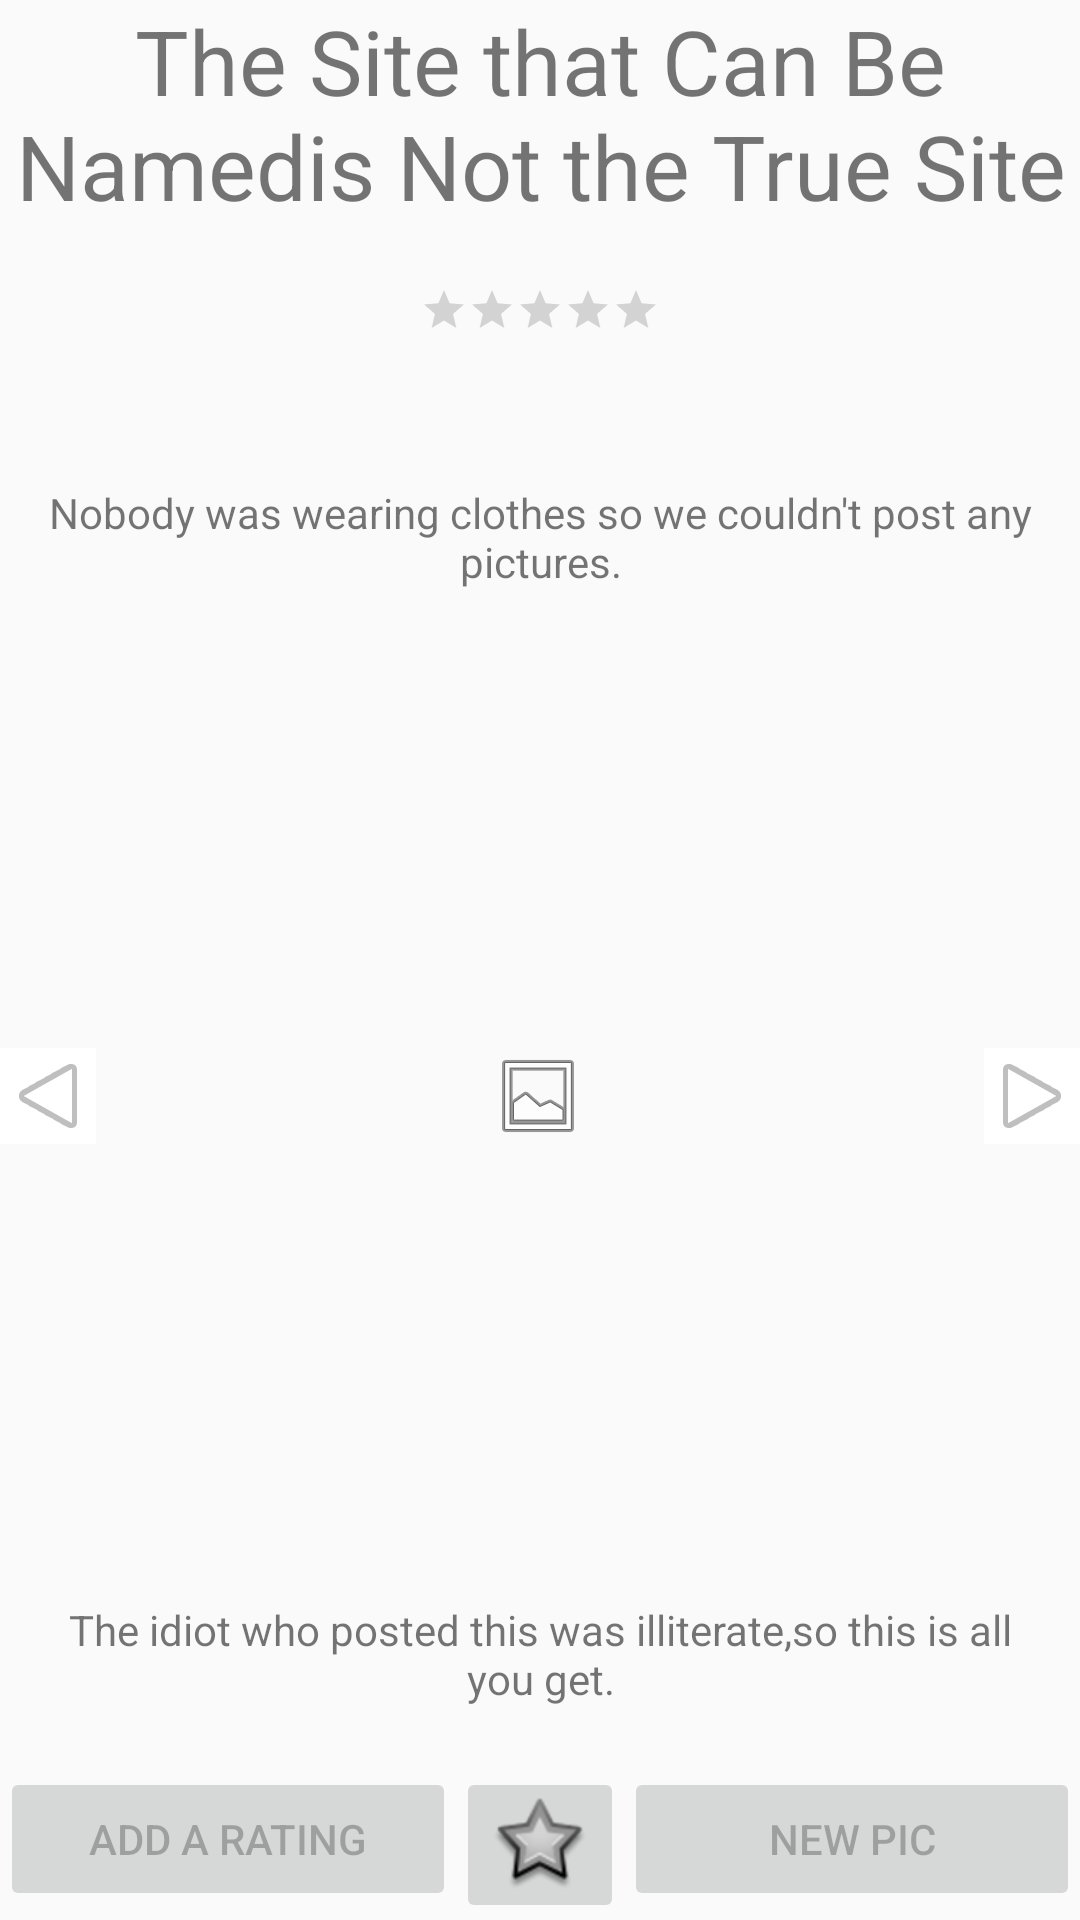

Reconstruct the res/layout file that produces this screen, plus the resources it refers to.
<!-- AndroidManifest.xml: application theme MainTheme -->
<!-- res/layout/activity_display_campsite.xml -->
<?xml version="1.0" encoding="utf-8"?>
<androidx.constraintlayout.widget.ConstraintLayout xmlns:android="http://schemas.android.com/apk/res/android"

    xmlns:app="http://schemas.android.com/apk/res-auto"
    xmlns:tools="http://schemas.android.com/tools"
    android:id="@+id/bigMama"
    android:layout_width="match_parent"
    android:layout_height="match_parent">


    <TextView
        android:id="@+id/siteName"
        android:layout_width="wrap_content"
        android:layout_height="wrap_content"
        android:text="@string/noSiteName"
        android:textAlignment="center"
        android:textSize="30sp"
        app:layout_constraintEnd_toEndOf="parent"
        app:layout_constraintStart_toStartOf="parent"
        app:layout_constraintTop_toTopOf="parent" />

    <RatingBar
        android:id="@+id/rating"
        style="?android:attr/ratingBarStyleSmall"
        android:layout_width="wrap_content"
        android:layout_height="wrap_content"
        android:layout_marginTop="20dp"
        android:isIndicator="true"
        android:numStars="5"
        android:stepSize="0.1"
        app:layout_constraintEnd_toEndOf="parent"
        app:layout_constraintStart_toStartOf="parent"
        app:layout_constraintTop_toBottomOf="@+id/siteName" />

    <TextView
        android:id="@+id/displayCampsiteStatus"
        android:layout_width="0dp"
        android:layout_height="wrap_content"
        android:layout_marginTop="50dp"
        android:gravity="center"
        android:text="@string/noPicsFound"
        app:layout_constraintEnd_toEndOf="parent"
        app:layout_constraintHorizontal_bias="1.0"
        app:layout_constraintStart_toStartOf="parent"
        app:layout_constraintTop_toBottomOf="@+id/rating" />

    <androidx.constraintlayout.widget.ConstraintLayout
        android:id="@+id/gallery"
        android:layout_width="match_parent"
        android:layout_height="wrap_content"
        app:layout_constraintBottom_toTopOf="@+id/siteDescription"
        app:layout_constraintEnd_toEndOf="parent"
        app:layout_constraintStart_toStartOf="parent"
        app:layout_constraintTop_toBottomOf="@+id/displayCampsiteStatus">

        <ImageButton
            android:id="@+id/galleryBackButton"
            android:layout_width="wrap_content"
            android:layout_height="wrap_content"
            android:background="#FFFFFF"
            android:onClick="galleryBack"
            android:rotation="180"
            android:visibility="visible"
            app:layout_constraintBottom_toBottomOf="parent"
            app:layout_constraintStart_toStartOf="parent"
            app:layout_constraintTop_toTopOf="parent"
            app:srcCompat="@android:drawable/ic_media_play" />

        <ImageView
            android:id="@+id/currentPic"
            android:layout_width="wrap_content"
            android:layout_height="wrap_content"
            android:adjustViewBounds="true"
            android:cropToPadding="false"
            android:scaleType="centerInside"
            android:visibility="visible"
            app:layout_constraintBottom_toBottomOf="parent"
            app:layout_constraintEnd_toStartOf="@+id/galleryForwardButton"
            app:layout_constraintHorizontal_bias="0.498"
            app:layout_constraintStart_toEndOf="@+id/galleryBackButton"
            app:layout_constraintTop_toTopOf="parent"
            app:srcCompat="@android:drawable/ic_menu_gallery" />

        <ImageButton
            android:id="@+id/galleryForwardButton"
            android:layout_width="wrap_content"
            android:layout_height="wrap_content"
            android:background="#FFFFFF"
            android:onClick="galleryForward"
            android:visibility="visible"
            app:layout_constraintBottom_toBottomOf="parent"
            app:layout_constraintEnd_toEndOf="parent"
            app:layout_constraintTop_toTopOf="@+id/currentPic"
            app:srcCompat="@android:drawable/ic_media_play" />
    </androidx.constraintlayout.widget.ConstraintLayout>


    <RatingBar
        android:id="@+id/userRating"
        style="?android:attr/ratingBarStyleSmall"
        android:layout_width="wrap_content"
        android:layout_height="wrap_content"
        android:isIndicator="false"
        android:numStars="5"
        android:scaleX="2"
        android:scaleY="2"
        android:stepSize="0.1"
        android:visibility="gone"
        app:layout_constraintBottom_toTopOf="parent"
        app:layout_constraintEnd_toStartOf="parent"
        app:layout_constraintStart_toStartOf="parent"
        app:layout_constraintTop_toTopOf="parent" />


    <TextView
        android:id="@+id/siteDescription"
        android:layout_width="0dp"
        android:layout_height="wrap_content"
        android:paddingLeft="20dp"
        android:paddingRight="20dp"
        android:paddingBottom="20dp"
        android:text="@string/noSiteSkinny"
        android:textAlignment="center"
        app:layout_constraintBottom_toTopOf="@+id/bottomButtons"
        app:layout_constraintEnd_toEndOf="parent"
        app:layout_constraintStart_toStartOf="parent" />

    <androidx.constraintlayout.widget.ConstraintLayout
        android:id="@+id/bottomButtons"
        android:layout_width="0dp"
        android:layout_height="wrap_content"
        app:layout_constraintBottom_toBottomOf="parent"
        app:layout_constraintEnd_toEndOf="parent"
        app:layout_constraintStart_toStartOf="parent">

        <Button
            android:id="@+id/ratingButton"
            android:layout_width="0dp"
            android:layout_height="wrap_content"
            android:layout_marginBottom="3dp"
            android:enabled="false"
            android:onClick="addRating"
            android:text="Add a Rating"
            app:layout_constraintBottom_toBottomOf="parent"
            app:layout_constraintEnd_toStartOf="@+id/favButton"
            app:layout_constraintStart_toStartOf="parent" />

        <ImageButton
            android:id="@+id/favButton"
            android:layout_width="wrap_content"
            android:layout_height="wrap_content"
            android:clickable="false"
            android:onClick="addFavorite"
            app:layout_constraintEnd_toStartOf="@+id/uploadButton"
            app:layout_constraintStart_toEndOf="@+id/ratingButton"
            app:layout_constraintTop_toTopOf="@+id/ratingButton"
            app:srcCompat="@android:drawable/star_big_off"
            tools:srcCompat="@android:drawable/btn_star_big_on" />

        <Button
            android:id="@+id/uploadButton"
            android:layout_width="0dp"
            android:layout_height="wrap_content"
            android:enabled="false"
            android:onClick="uploadPhoto"
            android:text="New Pic"
            app:layout_constraintEnd_toEndOf="parent"
            app:layout_constraintStart_toEndOf="@+id/favButton"
            app:layout_constraintTop_toTopOf="@+id/favButton" />
    </androidx.constraintlayout.widget.ConstraintLayout>


</androidx.constraintlayout.widget.ConstraintLayout>
<!-- resources referenced by this layout -->
<resources>
  <string name="noPicsFound">"Nobody was wearing clothes so we couldn't post any pictures."</string>
  <string name="noSiteName">The Site that Can Be Named<br />is Not the True Site</string>
  <string name="noSiteSkinny">The idiot who posted this was illiterate,<br />so this is all you get.</string>
  <style name="MainTheme" parent="Theme.AppCompat.Light">
          
          <item name="colorPrimary">@color/colorPrimary</item>
          <item name="colorPrimaryDark">@color/colorPrimary</item>
          <item name="colorAccent">@color/colorAccent</item>
          <item name="windowNoTitle">true</item>
      </style>
  <color name="colorPrimary">#93EE00</color>
  <color name="colorAccent">#C68F55</color>
</resources>
